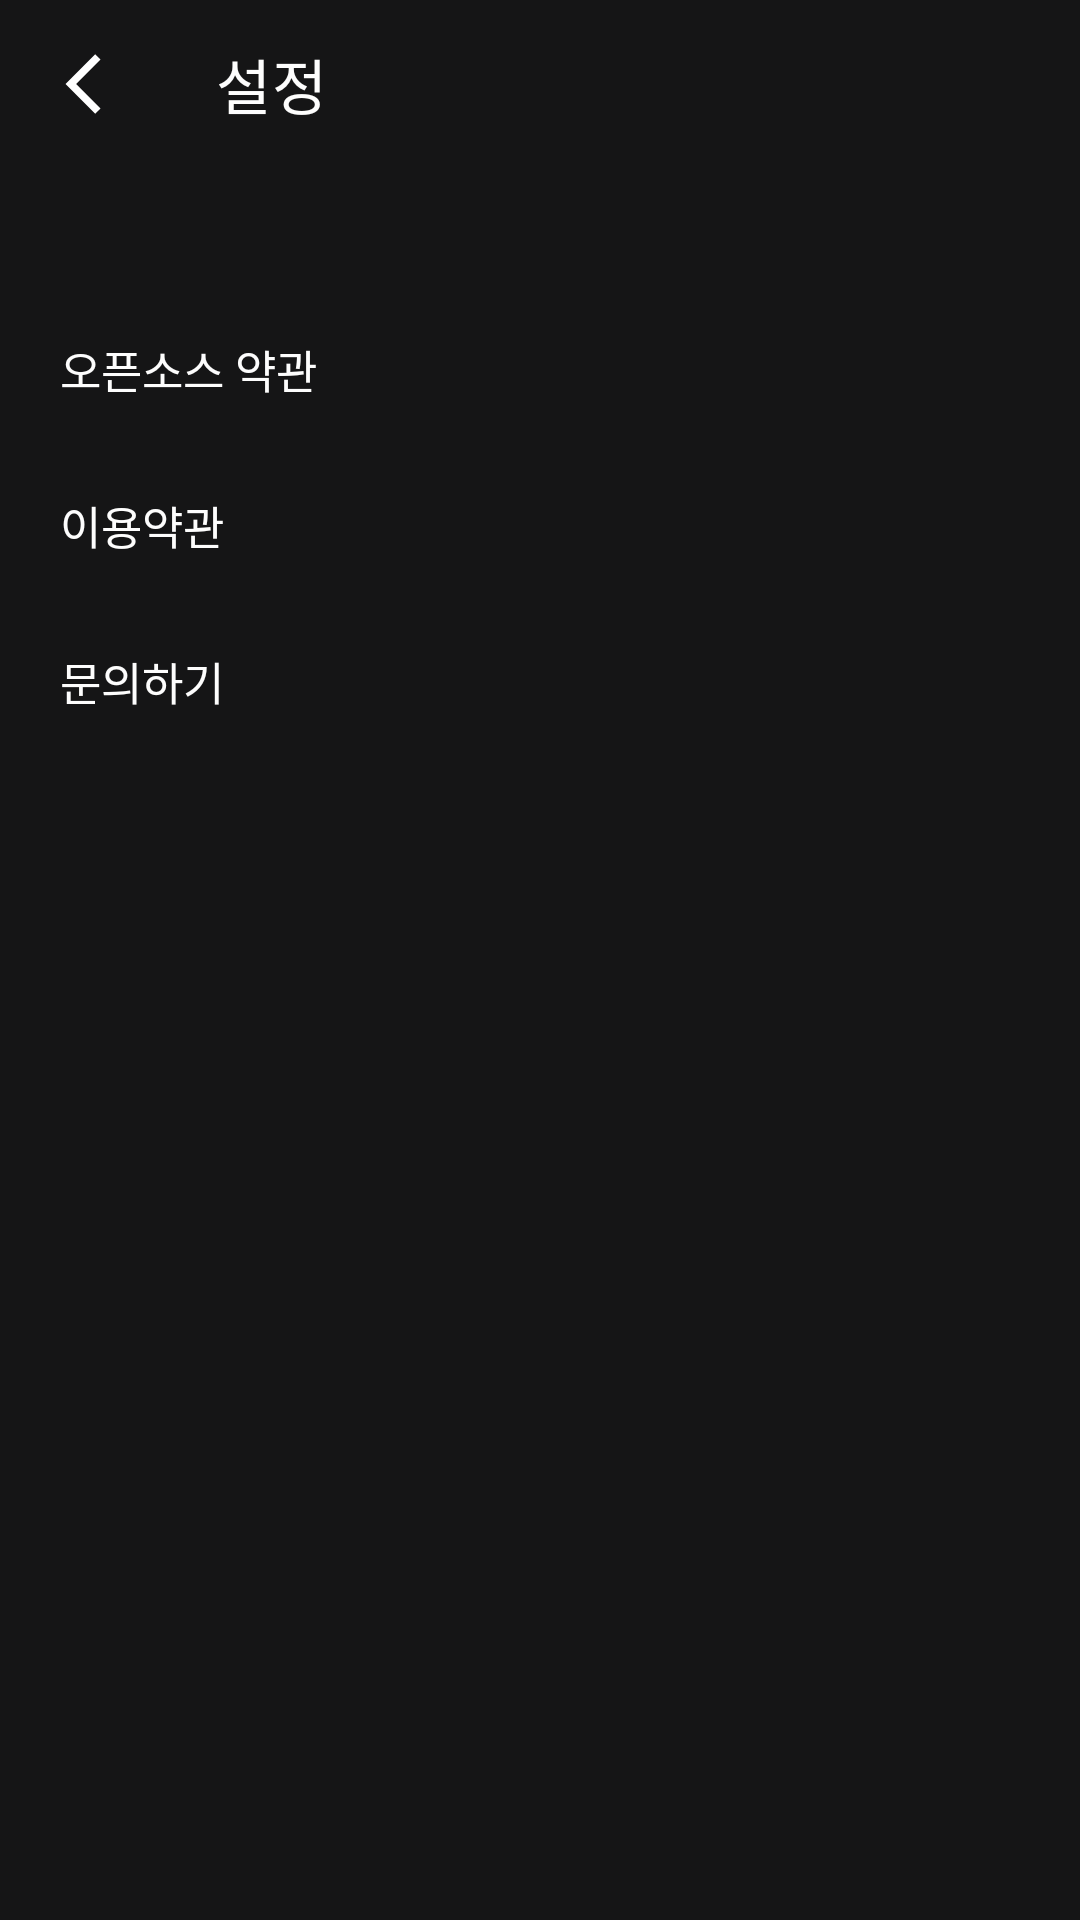

Produce the Android XML layout that renders to this screen, including the resource entries it uses.
<!-- AndroidManifest.xml: application theme AppTheme -->
<!-- res/layout/fragment_settings.xml -->
<?xml version="1.0" encoding="utf-8"?>
<androidx.constraintlayout.widget.ConstraintLayout xmlns:android="http://schemas.android.com/apk/res/android"
    xmlns:app="http://schemas.android.com/apk/res-auto"
    android:layout_width="match_parent"
    android:layout_height="match_parent"
    android:background="@color/dark_grey">

    <com.google.android.material.appbar.AppBarLayout
        android:id="@+id/settings_app_bar_layout"
        android:layout_width="0dp"
        android:layout_height="wrap_content"
        android:background="@color/dark_grey"
        app:layout_constraintEnd_toEndOf="parent"
        app:layout_constraintStart_toStartOf="parent"
        app:layout_constraintTop_toTopOf="parent">

        <androidx.appcompat.widget.Toolbar
            android:id="@+id/settings_toolbar"
            android:layout_width="match_parent"
            android:layout_height="?attr/actionBarSize"
            app:navigationIcon="@drawable/ic_navigation_24dp"
            app:title="@string/profile_setting"
            app:titleTextColor="@color/white" />

    </com.google.android.material.appbar.AppBarLayout>

    <TextView
        android:id="@+id/settings_open_source"
        android:layout_width="0dp"
        android:layout_height="wrap_content"
        android:layout_marginTop="41dp"
        android:background="?attr/selectableItemBackground"
        android:paddingHorizontal="20dp"
        android:paddingVertical="15dp"
        android:text="@string/settings_open_source"
        android:textColor="@color/white"
        android:textSize="15sp"
        app:layout_constraintEnd_toEndOf="parent"
        app:layout_constraintStart_toStartOf="parent"
        app:layout_constraintTop_toBottomOf="@id/settings_app_bar_layout" />

    <TextView
        android:id="@+id/settings_terms_of_service"
        android:layout_width="0dp"
        android:layout_height="wrap_content"
        android:background="?attr/selectableItemBackground"
        android:paddingHorizontal="20dp"
        android:paddingVertical="15dp"
        android:text="@string/settings_terms_of_service"
        android:textColor="@color/white"
        android:textSize="15sp"
        app:layout_constraintEnd_toEndOf="parent"
        app:layout_constraintStart_toStartOf="parent"
        app:layout_constraintTop_toBottomOf="@id/settings_open_source" />

    <TextView
        android:id="@+id/settings_inquiry"
        android:layout_width="0dp"
        android:layout_height="wrap_content"
        android:background="?attr/selectableItemBackground"
        android:paddingHorizontal="20dp"
        android:paddingVertical="15dp"
        android:text="@string/settings_inquiry"
        android:textColor="@color/white"
        android:textSize="15sp"
        app:layout_constraintEnd_toEndOf="parent"
        app:layout_constraintStart_toStartOf="parent"
        app:layout_constraintTop_toBottomOf="@id/settings_terms_of_service" />

</androidx.constraintlayout.widget.ConstraintLayout>
<!-- resources referenced by this layout -->
<resources>
  <color name="dark_grey">#151516</color>
  <color name="white">#FDFDFD</color>
  <!-- drawable ic_navigation_24dp (drawable) -->
  <vector xmlns:android="http://schemas.android.com/apk/res/android"
      android:width="24dp"
      android:height="24dp"
      android:viewportWidth="24"
      android:viewportHeight="24">
      <path
          android:fillColor="#FFFFFF"
          android:fillType="evenOdd"
          android:pathData="M17.51,3.87L15.73,2.1 5.84,12l9.9,9.9 1.77,-1.77L9.38,12l8.13,-8.13z" />
  </vector>
  <string name="profile_setting">설정</string>
  <string name="settings_inquiry">문의하기</string>
  <string name="settings_open_source">오픈소스 약관</string>
  <string name="settings_terms_of_service">이용약관</string>
  <style name="AppTheme" parent="Theme.MaterialComponents">
          
          <item name="colorPrimary">@color/purple_500</item>
          <item name="colorPrimaryVariant">@color/purple_700</item>
          <item name="colorOnPrimary">@color/white</item>
          <item name="colorPrimaryDark">@color/dark_grey</item>
          
          <item name="colorSecondary">@color/teal_200</item>
          <item name="colorSecondaryVariant">@color/teal_700</item>
          <item name="colorOnSecondary">@color/white</item>
          
          <item name="android:statusBarColor" ns0:targetApi="l">@color/dark_grey</item>
          
      </style>
  <color name="purple_500">#FF6200EE</color>
  <color name="purple_700">#FF3700B3</color>
  <color name="teal_200">#FF03DAC5</color>
  <color name="teal_700">#FF018786</color>
</resources>
